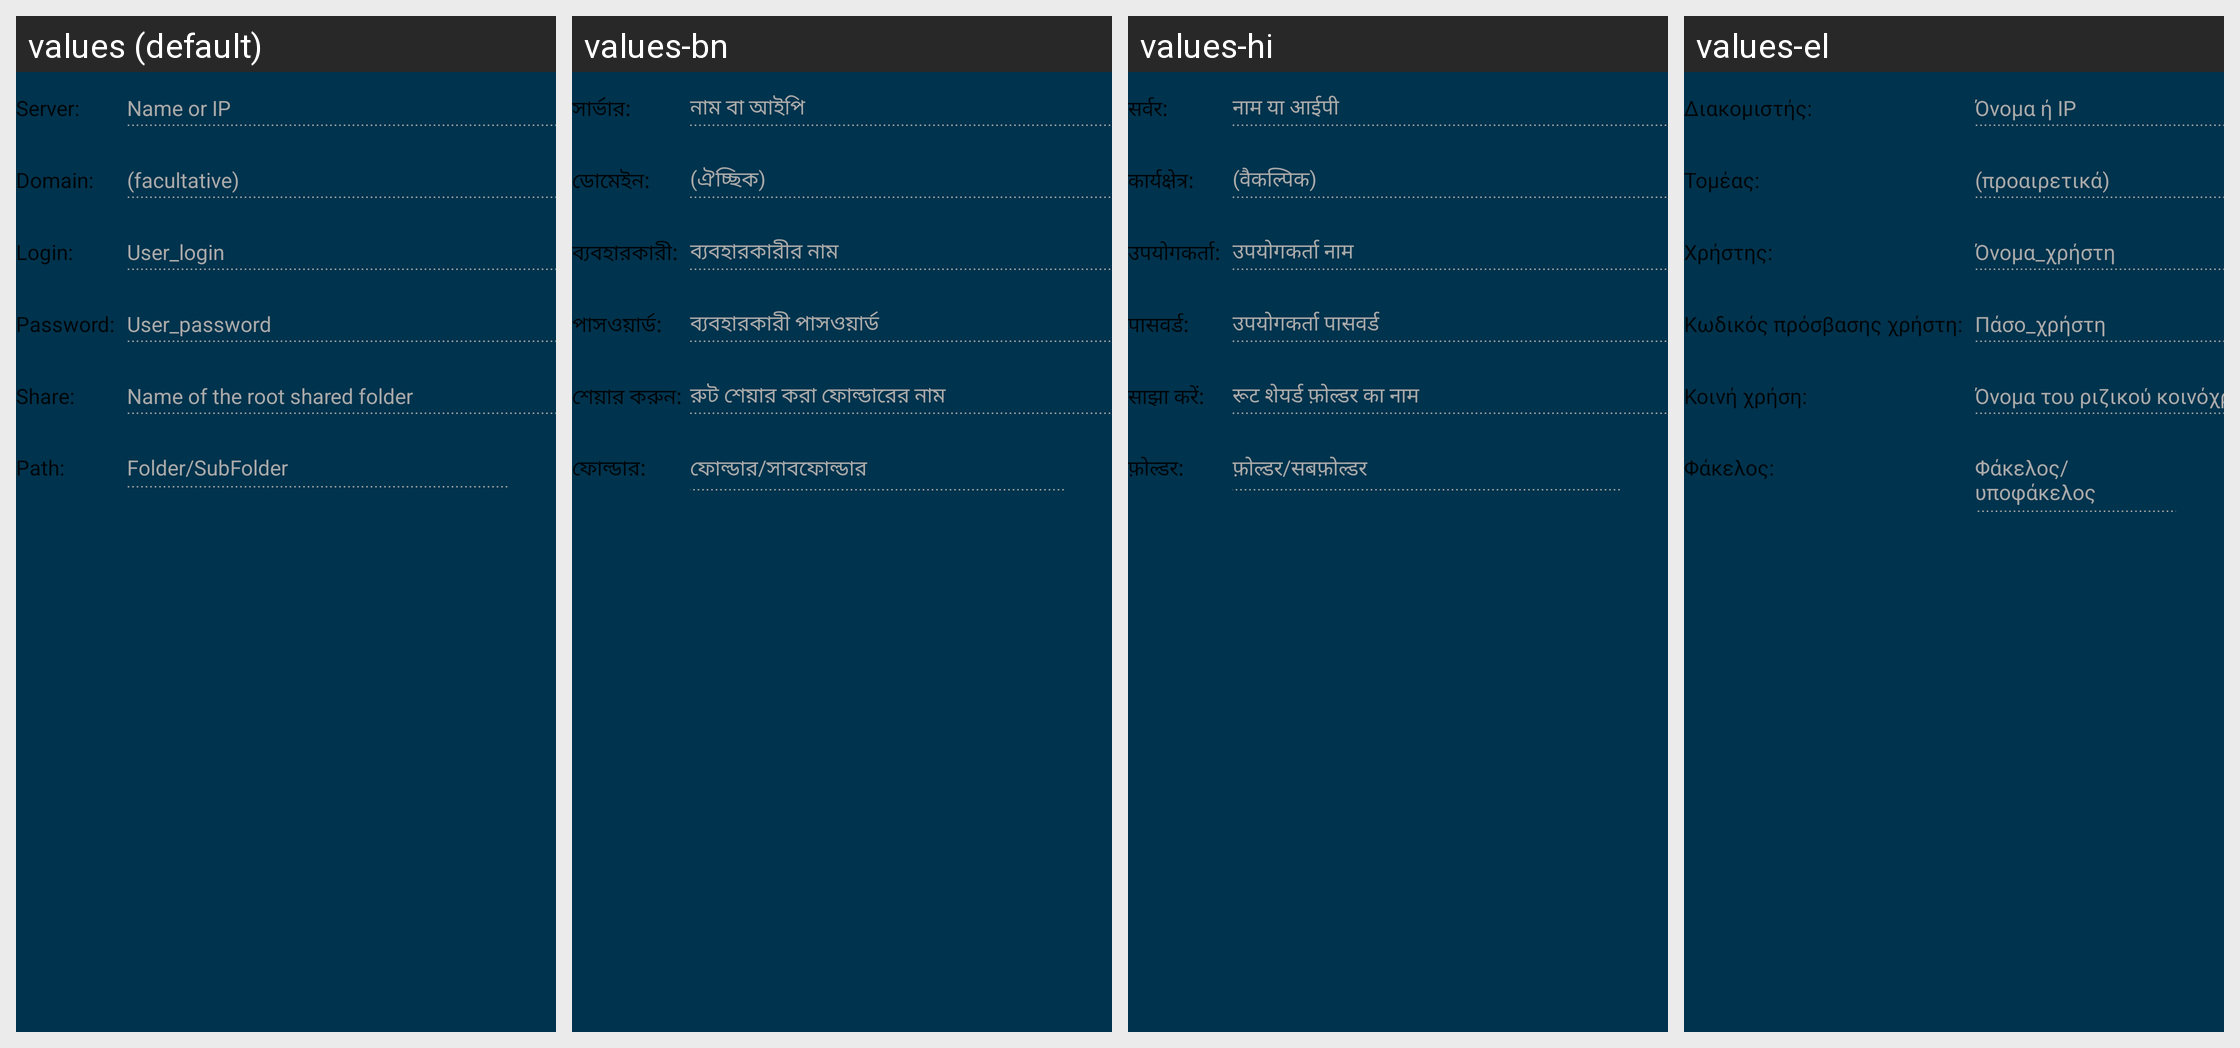

For this localized Android screen grid, give each drawn string resource with its value in every locale shown.
Android screen res/layout/fragment_target_smb.xml rendered under 4 locales, left to right: values (default), values-bn, values-hi, values-el. Device: Nexus 5 (rendered at 1080×1920; each locale shown at half size, 540×960, under a caption strip naming it); theme AppTheme.
Other locales in the repository, not shown: values-cs, values-de, values-es, values-fr, values-hu, values-in, values-it, values-ja, values-ko, values-nl, values-pl, values-pt, values-ro, values-ru, values-sv, values-tr, values-uk, values-zh.
Strings drawn on this screen, with the default value and each locale's value (text and hints the layout hard-codes, and strings that could not be matched under every locale, appear in the picture but are not listed):

target_common_server
  values: Server:
  values-bn: সার্ভার:
  values-hi: सर्वर:
  values-el: Διακομιστής:

target_smb_server_hint
  values: Name or IP
  values-bn: নাম বা আইপি
  values-hi: नाम या आईपी
  values-el: Όνομα ή IP

target_smb_domain
  values: Domain:
  values-bn: ডোমেইন:
  values-hi: कार्यक्षेत्र:
  values-el: Τομέας:

target_smb_domain_hint
  values: (facultative)
  values-bn: (ঐচ্ছিক)
  values-hi: (वैकल्पिक)
  values-el: (προαιρετικά)

target_common_login
  values: Login:
  values-bn: ব্যবহারকারী:
  values-hi: उपयोगकर्ता:
  values-el: Χρήστης:

target_common_login_hint
  values: User_login
  values-bn: ব্যবহারকারীর নাম
  values-hi: उपयोगकर्ता नाम
  values-el: Όνομα_χρήστη

target_common_password
  values: Password:
  values-bn: পাসওয়ার্ড:
  values-hi: पासवर्ड:
  values-el: Κωδικός πρόσβασης χρήστη:

target_common_password_hint
  values: User_password
  values-bn: ব্যবহারকারী পাসওয়ার্ড
  values-hi: उपयोगकर्ता पासवर्ड
  values-el: Πάσο_χρήστη

target_common_share
  values: Share:
  values-bn: শেয়ার করুন:
  values-hi: साझा करें:
  values-el: Κοινή χρήση:

target_smb_share_hint
  values: Name of the root shared folder
  values-bn: রুট শেয়ার করা ফোল্ডারের নাম
  values-hi: रूट शेयर्ड फ़ोल्डर का नाम
  values-el: Όνομα του ριζικού κοινόχρηστου φακέλου

target_common_path
  values: Path:
  values-bn: ফোল্ডার:
  values-hi: फ़ोल्डर:
  values-el: Φάκελος:

target_common_path_hint
  values: Folder/SubFolder
  values-bn: ফোল্ডার/সাবফোল্ডার
  values-hi: फ़ोल्डर/सबफ़ोल्डर
  values-el: Φάκελος/υποφάκελος
